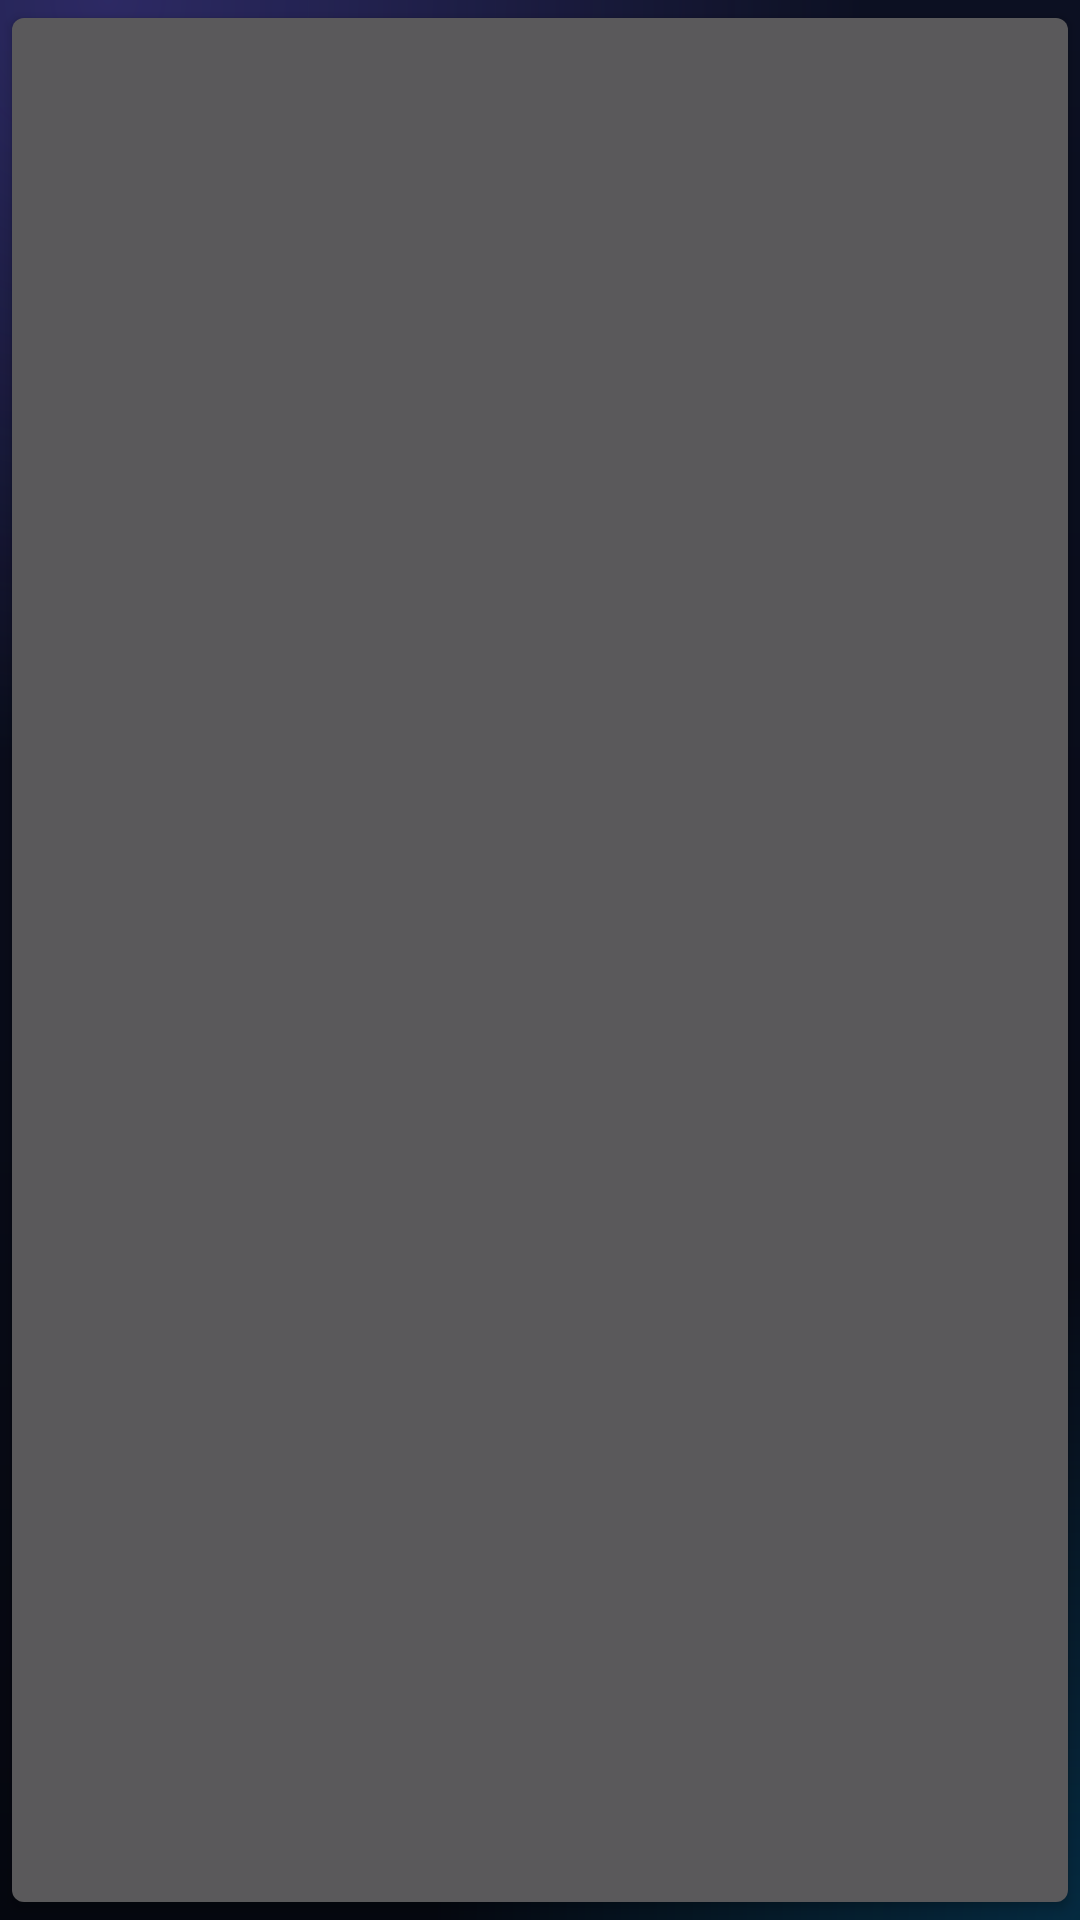

Layout XML and referenced resources for this Android screen:
<!-- AndroidManifest.xml: application theme AppTheme -->
<!-- res/layout/source_button.xml -->
<?xml version="1.0" encoding="utf-8"?>
<Button xmlns:android="http://schemas.android.com/apk/res/android"
    style="@style/SourceButton" />
<!-- resources referenced by this layout -->
<resources>
  <style name="AppTheme" parent="@android:style/Theme.DeviceDefault.NoActionBar">
          <item name="android:windowBackground">@drawable/bg_gradient</item>
      </style>
  <!-- drawable bg_gradient (drawable) -->
  <?xml version="1.0" encoding="utf-8"?>
  <layer-list xmlns:android="http://schemas.android.com/apk/res/android">
      <item>
          <shape android:shape="rectangle">
              <gradient android:angle="270" android:startColor="#FF0C1022" android:endColor="#FF05070F" />
          </shape>
      </item>
      <item>
          <shape android:shape="rectangle">
              <gradient android:type="radial" android:gradientRadius="70%p"
                  android:centerX="0.1" android:centerY="0.0"
                  android:startColor="#556C5CE7" android:endColor="#006C5CE7" />
          </shape>
      </item>
      <item>
          <shape android:shape="rectangle">
              <gradient android:type="radial" android:gradientRadius="60%p"
                  android:centerX="1.0" android:centerY="1.0"
                  android:startColor="#3300B4FF" android:endColor="#0000B4FF" />
          </shape>
      </item>
  </layer-list>
</resources>
